Photos from the image-classification dataset "img_for_training" in the GitHub repository ishitamed19/EEG-Correlates-of-Genetic-Predisposition-to-Alcoholism-using-Deep-Learning. Its 2 classes are: alcoholic, control.

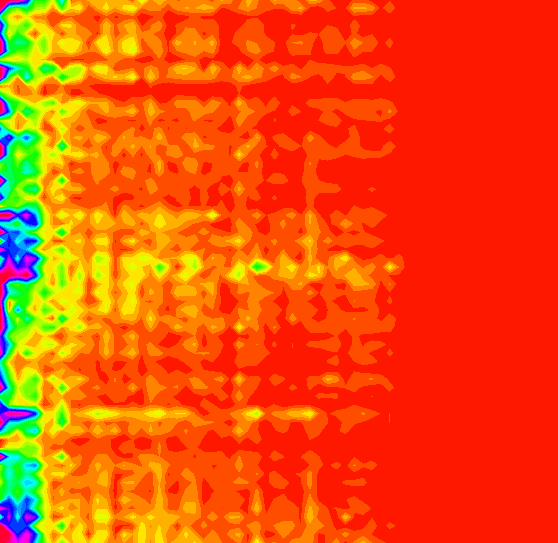
Label: alcoholic

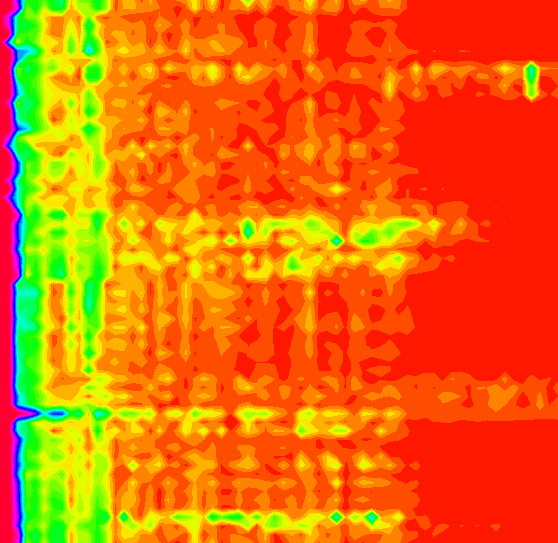
Label: alcoholic

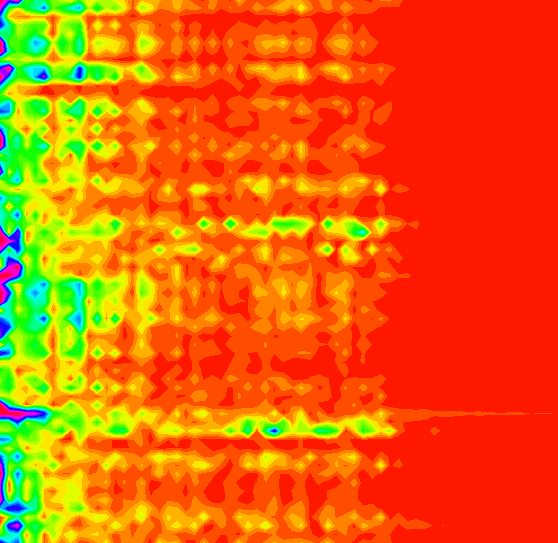
Label: alcoholic

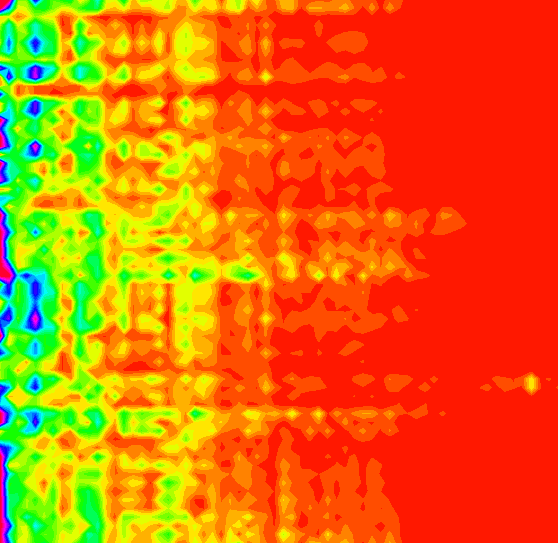
Label: control

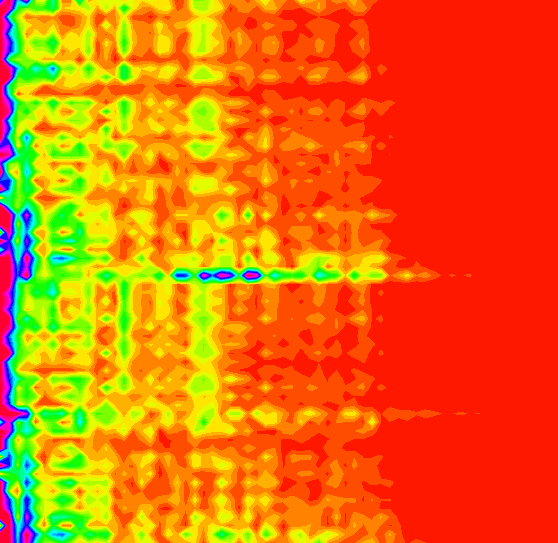
Label: control

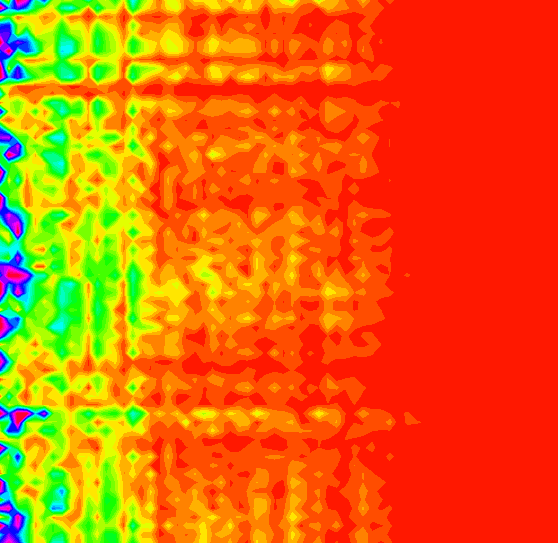
Label: control
